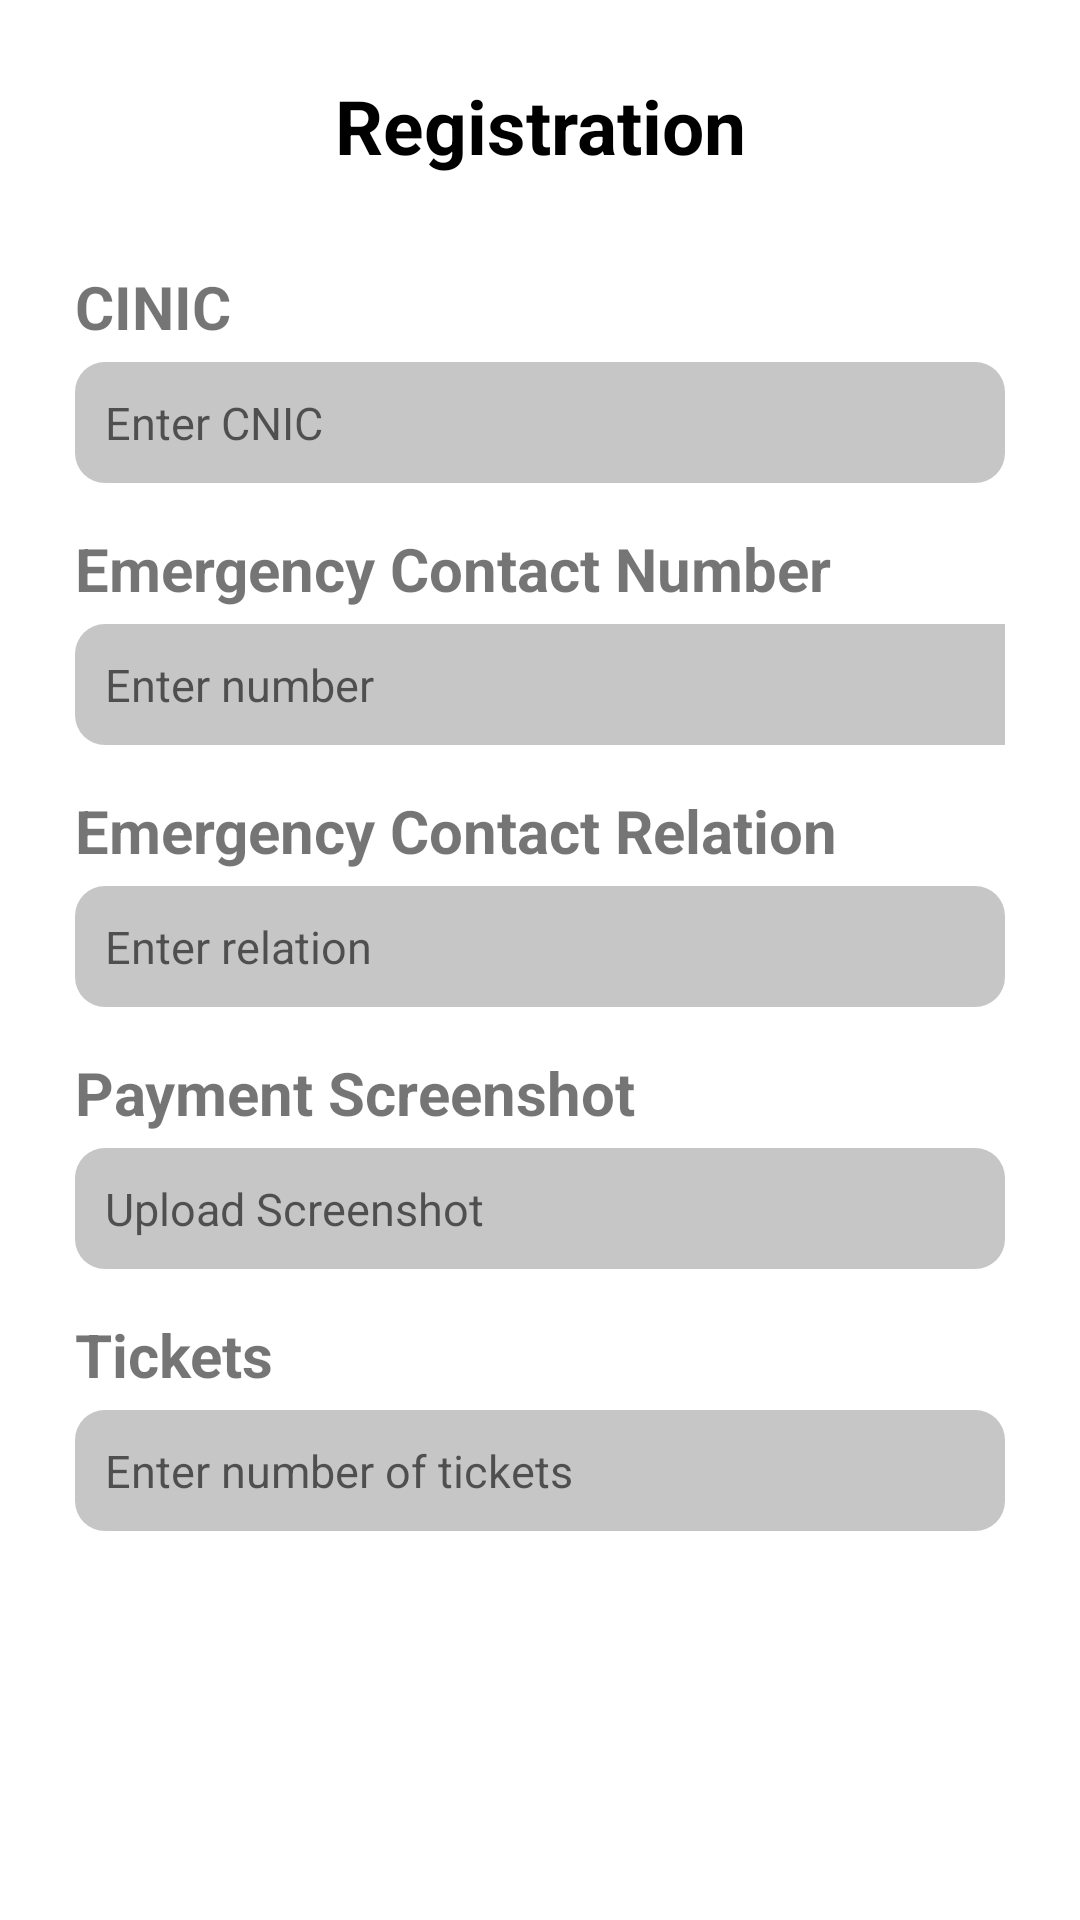

This screen was rendered from an Android layout file. Write that file and the resources it references.
<!-- AndroidManifest.xml: application theme Theme.ManzileMusafir -->
<!-- res/layout/activity_registration.xml -->
<?xml version="1.0" encoding="utf-8"?>
<LinearLayout
    xmlns:android="http://schemas.android.com/apk/res/android"
    xmlns:app="http://schemas.android.com/apk/res-auto"
    xmlns:tools="http://schemas.android.com/tools"
    android:layout_width="match_parent"
    android:layout_height="match_parent"
    tools:context=".Registration">

    <LinearLayout
        android:orientation="vertical"
        android:layout_width="match_parent"
        android:layout_height="match_parent"
        android:weightSum="7">

        <LinearLayout
            android:layout_width="match_parent"
            android:layout_height="match_parent"
            android:orientation="vertical"
            android:padding="25dp"
            android:layout_weight="1">
            <TextView
                android:layout_width="match_parent"
                android:layout_height="wrap_content"
                android:text="Registration"
                android:textSize="25dp"
                android:textStyle="bold"
                android:textAlignment="center"
                android:layout_marginBottom="25dp"
                android:textColor="@color/black">
            </TextView>
            <TextView
                android:layout_marginTop="5dp"
                android:layout_width="match_parent"
                android:layout_height="wrap_content"
                android:text="CINIC"
                android:textSize="20dp"
                android:textStyle="bold"
                >
            </TextView>
            <EditText
                android:layout_marginTop="5dp"
                android:layout_marginBottom="10dp"
                android:padding="10dp"
                android:layout_width="match_parent"
                android:layout_height="wrap_content"
                android:hint="Enter CNIC"
                android:id="@+id/CNIC"
                android:singleLine="true"
                android:textSize="15dp"
                android:background="@drawable/round_corner"
                >
            </EditText>
            <TextView
                android:layout_marginTop="5dp"
                android:layout_width="match_parent"
                android:layout_height="wrap_content"
                android:text="Emergency Contact Number"
                android:textSize="20dp"
                android:textStyle="bold"
                >
            </TextView>

            <EditText
                android:id="@+id/emergency_contact_number"
                android:layout_width="361dp"
                android:layout_height="wrap_content"
                android:layout_marginTop="5dp"
                android:layout_marginBottom="10dp"
                android:background="@drawable/round_corner"
                android:inputType="phone"
                android:hint="Enter number"
                android:padding="10dp"
                android:singleLine="true"
                android:textSize="15dp"></EditText>
            <TextView
                android:layout_marginTop="5dp"
                android:layout_width="match_parent"
                android:layout_height="wrap_content"
                android:text="Emergency Contact Relation"
                android:textSize="20dp"
                android:textStyle="bold">
            </TextView>
            <EditText
                android:layout_marginTop="5dp"
                android:layout_marginBottom="10dp"
                android:padding="10dp"
                android:layout_width="match_parent"
                android:layout_height="wrap_content"
                android:hint="Enter relation"
                android:id="@+id/emergency_contact_relation"
                android:singleLine="true"
                android:textSize="15dp"
                android:background="@drawable/round_corner"
                >
            </EditText>
            <TextView
                android:layout_marginTop="5dp"
                android:layout_width="match_parent"
                android:layout_height="wrap_content"
                android:text="Payment Screenshot"
                android:textSize="20dp"
                android:textStyle="bold"
                >
            </TextView>
            <EditText
                android:id="@+id/screenshot"
                android:layout_marginTop="5dp"
                android:layout_marginBottom="10dp"
                android:padding="10dp"
                android:layout_width="match_parent"
                android:layout_height="wrap_content"
                android:hint="Upload Screenshot"
                android:singleLine="true"
                android:textSize="15dp"
                android:background="@drawable/round_corner"
                >
            </EditText>
            <TextView
                android:layout_marginTop="5dp"
                android:layout_width="match_parent"
                android:layout_height="wrap_content"
                android:text="Tickets"
                android:textSize="20dp"
                android:textStyle="bold"
                >
            </TextView>
            <EditText
                android:id="@+id/tickets"
                android:layout_marginTop="5dp"
                android:layout_marginBottom="10dp"
                android:padding="10dp"
                android:layout_width="match_parent"
                android:layout_height="wrap_content"
                android:hint="Enter number of tickets"
                android:singleLine="true"
                android:inputType="number"
                android:textSize="15dp"
                android:background="@drawable/round_corner"
                >
            </EditText>
            <Button
                android:id="@+id/register_final"
                android:layout_marginTop="35dp"
                android:padding="5dp"
                android:layout_width="200dp"
                android:layout_height="wrap_content"
                android:text="Register"
                android:textSize="20dp"
                android:textColor="@color/white"
                android:textAllCaps="false"
                android:background="@drawable/button_style"
                android:layout_gravity="center_horizontal"
                >
            </Button>
        </LinearLayout>
    </LinearLayout>

</LinearLayout>
<!-- resources referenced by this layout -->
<resources>
  <color name="black">#FF000000</color>
  <color name="white">#FFFFFFFF</color>
  <!-- drawable round_corner (drawable) -->
  <shape xmlns:android="http://schemas.android.com/apk/res/android">
      <solid android:color="#C6C6C6" /> 
      <corners android:radius="10dp" /> 
  </shape>
  <style name="Theme.ManzileMusafir" parent="Theme.MaterialComponents.DayNight.DarkActionBar">
          
          <item name="colorPrimary">@color/purple_500</item>
          <item name="colorPrimaryVariant">@color/purple_700</item>
          <item name="colorOnPrimary">@color/white</item>
          
          <item name="colorSecondary">@color/teal_200</item>
          <item name="colorSecondaryVariant">@color/teal_700</item>
          <item name="colorOnSecondary">@color/black</item>
          
          <item name="android:statusBarColor">?attr/colorPrimaryVariant</item>
          
      </style>
  <color name="purple_500">#FF6200EE</color>
  <color name="purple_700">#FF3700B3</color>
  <color name="teal_200">#FF03DAC5</color>
  <color name="teal_700">#FF018786</color>
</resources>
